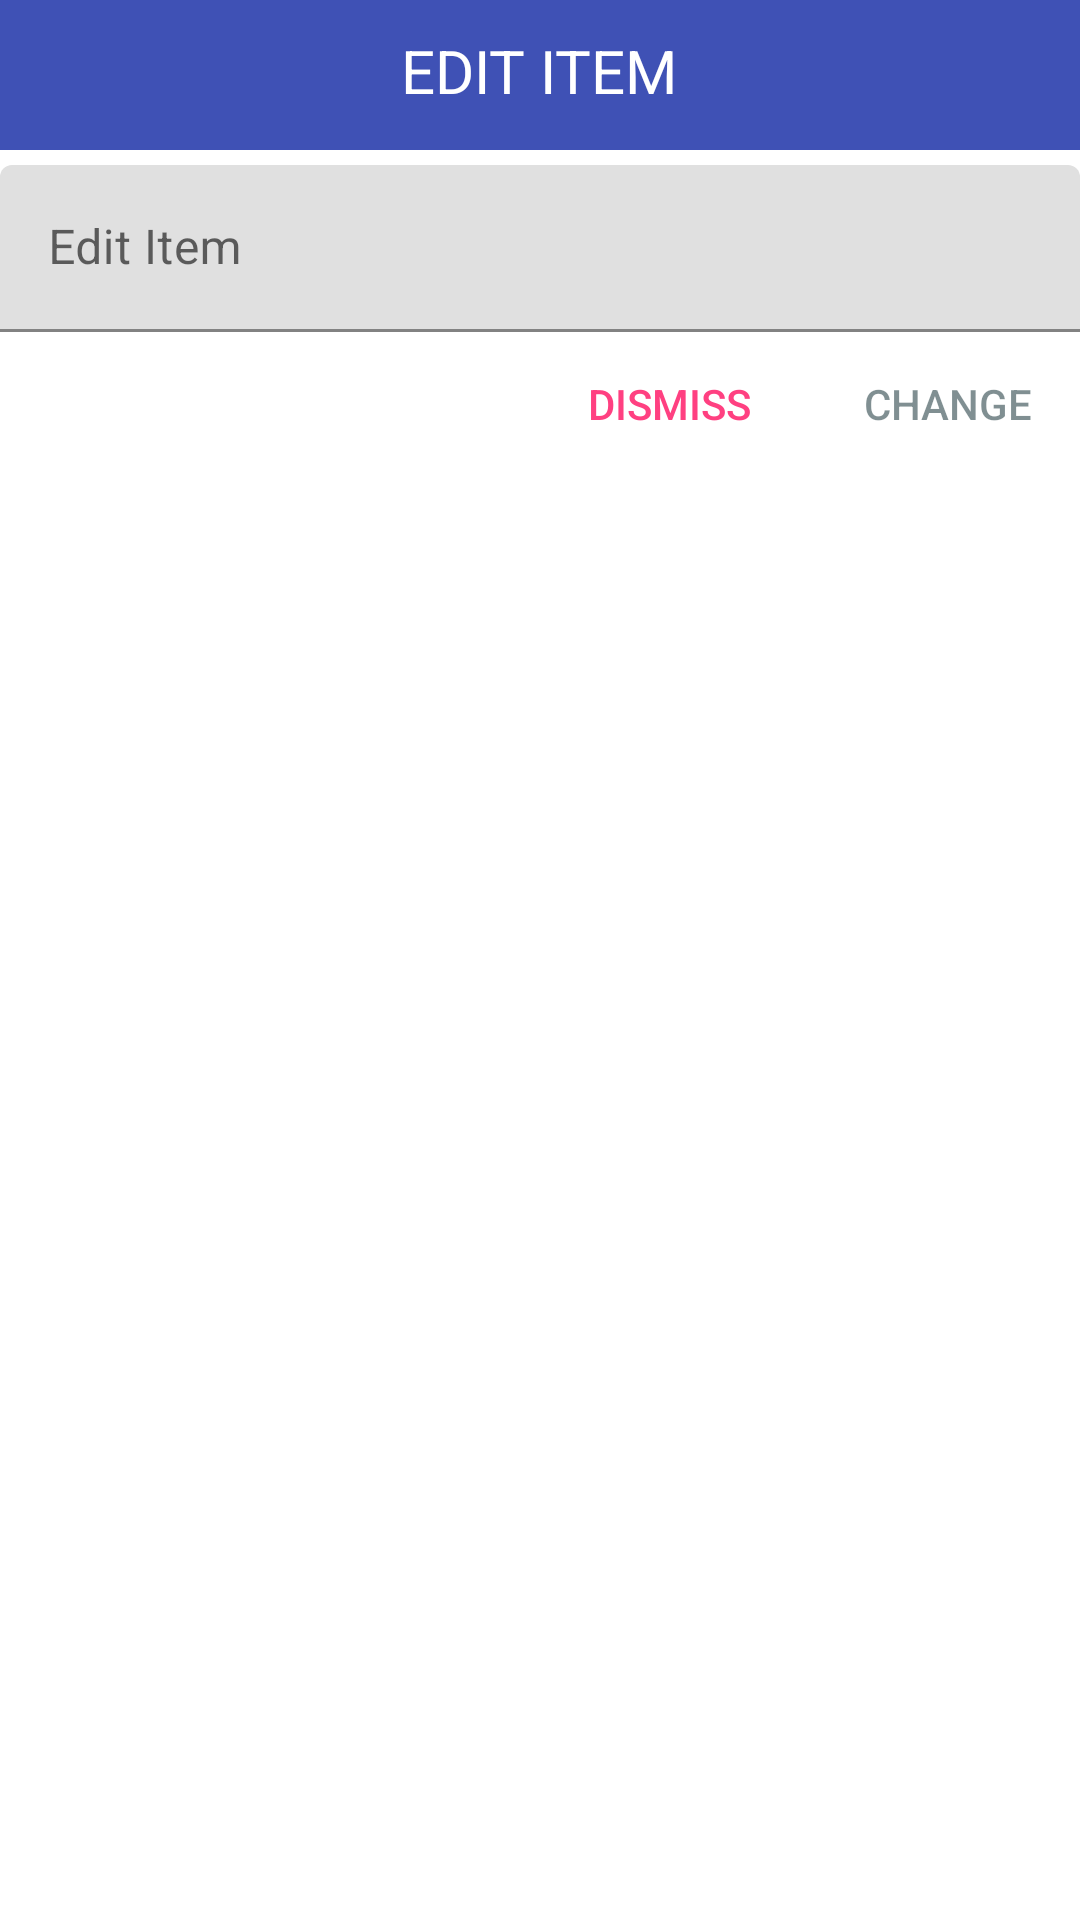

Layout XML and referenced resources for this Android screen:
<!-- AndroidManifest.xml: application theme AppTheme -->
<!-- res/layout/dialogue_edit_item_frag.xml -->
<?xml version="1.0" encoding="utf-8"?>
<RelativeLayout xmlns:android="http://schemas.android.com/apk/res/android"
    android:layout_width="match_parent"
    android:layout_height="match_parent">
    <FrameLayout
        android:id="@+id/fl_deif"
        android:layout_width="match_parent"
        android:layout_height="50dp"
        android:background="@color/colorPrimary">
        <TextView
            android:layout_margin="10dp"
            android:layout_gravity="center_horizontal"
            android:layout_width="wrap_content"
            android:layout_height="wrap_content"
            android:text="EDIT ITEM"
            android:fontFamily="roboto-condensed"
            android:textColor="@android:color/white"
            android:textSize="20sp"
            />
    </FrameLayout>

    <android.support.design.widget.TextInputLayout
        android:layout_below="@+id/fl_deif"
        android:id="@+id/ti_deif"
        android:layout_marginTop="55dp"
        android:layout_width="match_parent"
        android:layout_height="wrap_content"
        android:layout_alignParentTop="true">

        <EditText
            android:id="@+id/et_deif"
            android:layout_width="match_parent"
            android:layout_height="wrap_content"
            android:hint="Edit Item"
            android:maxLines="8" />
    </android.support.design.widget.TextInputLayout>

    <Button
        android:id="@+id/btn_add_deif"
        style="?android:attr/borderlessButtonStyle"
        android:layout_width="wrap_content"
        android:layout_height="wrap_content"
        android:layout_alignParentRight="true"
        android:layout_below="@+id/ti_deif"
        android:background="@null"
        android:text="Change"
        android:textColor="@color/colorDisabled" />

    <Button
        android:id="@+id/btn_dis_deif"
        style="?android:attr/borderlessButtonStyle"
        android:layout_width="wrap_content"
        android:layout_height="wrap_content"
        android:layout_below="@+id/ti_deif"
        android:layout_marginRight="5dp"
        android:layout_toLeftOf="@+id/btn_add_deif"
        android:background="@null"
        android:text="Dismiss"
        android:textColor="@color/colorAccent" />
</RelativeLayout>
<!-- resources referenced by this layout -->
<resources>
  <color name="colorAccent">#FF4081</color>
  <color name="colorDisabled">#80021f25</color>
  <color name="colorPrimary">#3F51B5</color>
</resources>
